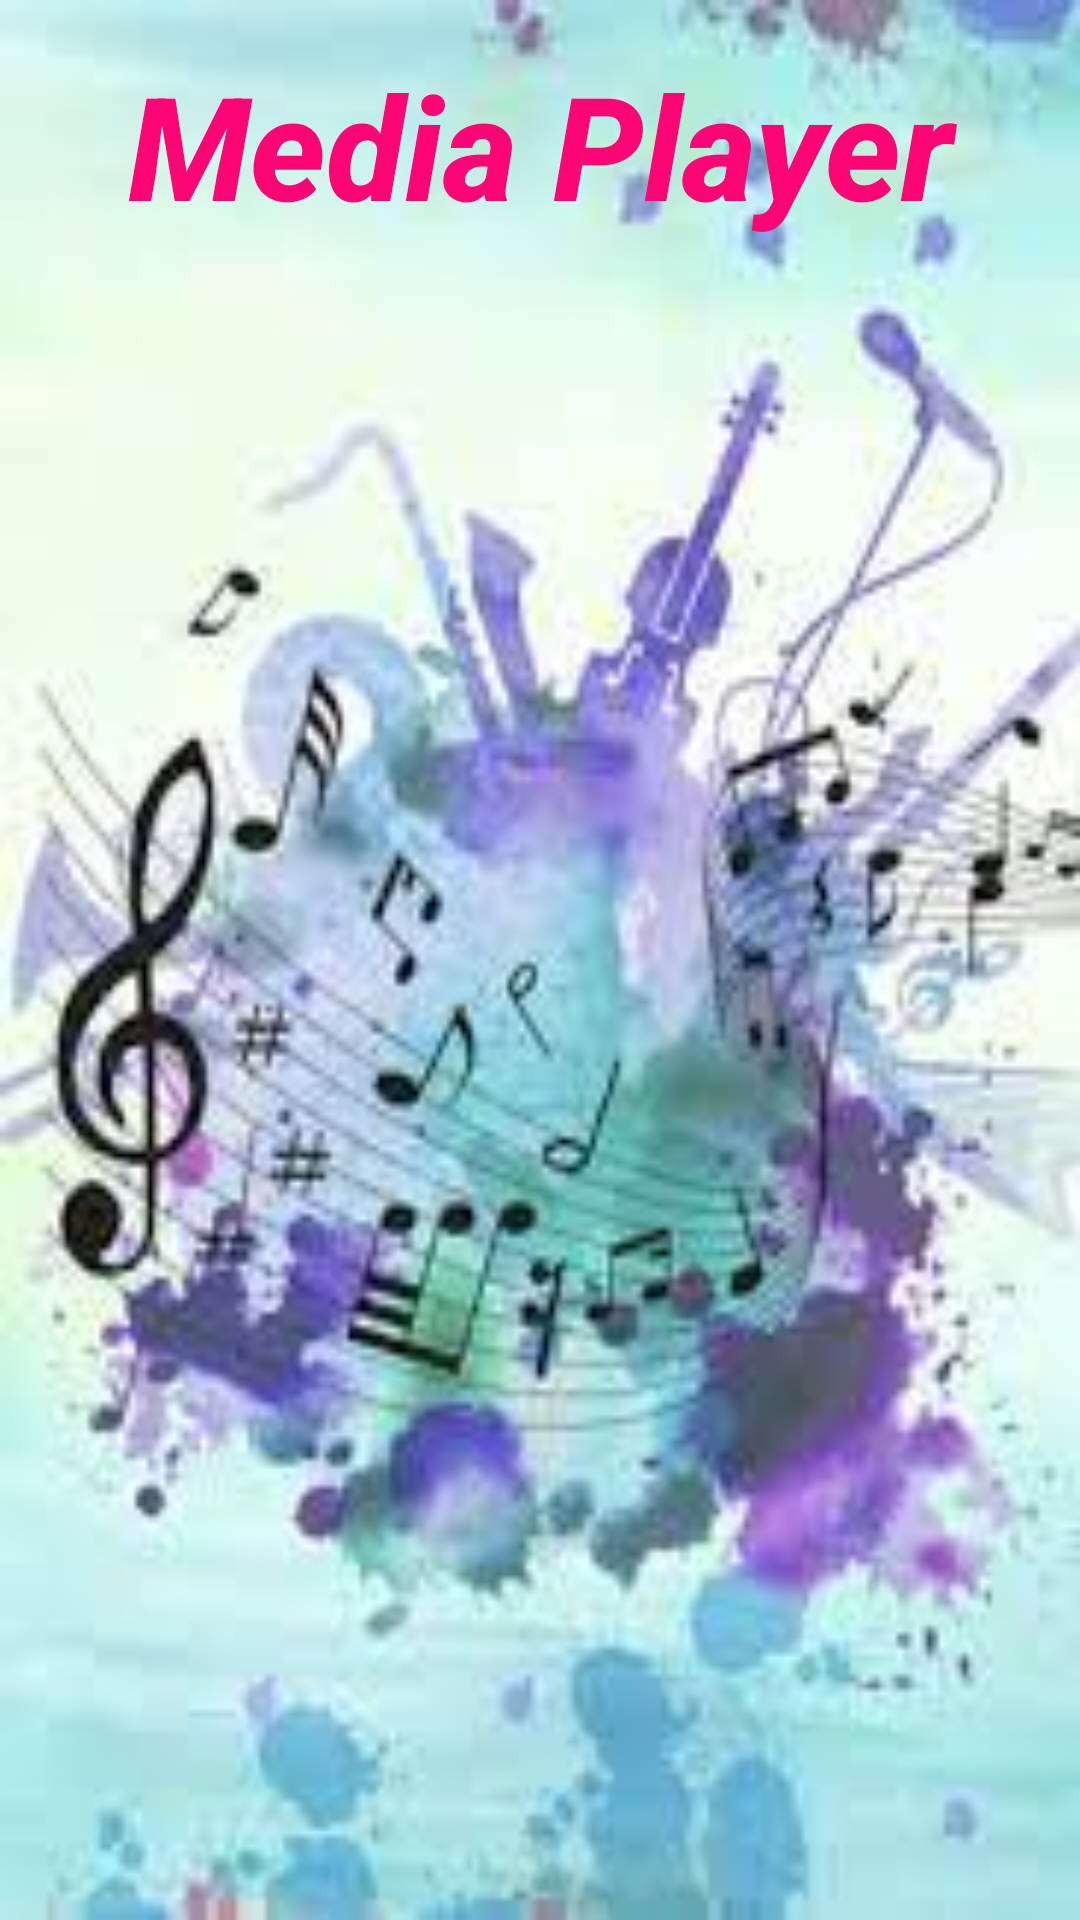

This screen was rendered from an Android layout file. Write that file and the resources it references.
<!-- AndroidManifest.xml: application theme Theme.MediaPlayerApp -->
<!-- res/layout/activity_splash.xml -->
<?xml version="1.0" encoding="utf-8"?>
<androidx.constraintlayout.widget.ConstraintLayout xmlns:android="http://schemas.android.com/apk/res/android"
    xmlns:app="http://schemas.android.com/apk/res-auto"
    xmlns:tools="http://schemas.android.com/tools"
    android:layout_width="match_parent"
    android:layout_height="match_parent"
    android:background="@drawable/media_splash"
    tools:context=".SplashActivity">

    <TextView
        android:id="@+id/splash_image"
        android:layout_width="0dp"
        android:layout_height="0dp"
        android:layout_marginStart="16dp"
        android:layout_marginTop="16dp"
        android:layout_marginEnd="16dp"
        android:layout_marginBottom="16dp"
        android:text="Media Player"
        android:textAlignment="center"
        android:textAppearance="@style/TextAppearance.AppCompat.Body2"
        android:textColor="#FB0674"
        android:textSize="48sp"
        android:textStyle="bold|italic"
        app:layout_constraintBottom_toBottomOf="parent"
        app:layout_constraintEnd_toEndOf="parent"
        app:layout_constraintStart_toStartOf="parent"
        app:layout_constraintTop_toTopOf="parent" />
</androidx.constraintlayout.widget.ConstraintLayout>
<!-- resources referenced by this layout -->
<resources>
  <!-- drawable media_splash: jpg bitmap (drawable-v24, 9736 bytes) -->
  <style name="Theme.MediaPlayerApp" parent="Theme.MaterialComponents.DayNight.NoActionBar">
          
          <item name="colorPrimary">@color/purple_500</item>
          <item name="colorPrimaryVariant">@color/purple_700</item>
          <item name="colorOnPrimary">@color/white</item>
          
          <item name="colorSecondary">@color/teal_200</item>
          <item name="colorSecondaryVariant">@color/teal_700</item>
          <item name="colorOnSecondary">@color/black</item>
          
          <item name="android:statusBarColor" tools:targetApi="l">?attr/colorPrimaryVariant</item>
          
      </style>
  <!-- not gathered from this repository: default colours our renderer supplied (Android Studio template values) -->
  <color name="purple_500">#FF6200EE</color>
  <color name="purple_700">#FF3700B3</color>
  <color name="teal_200">#FF03DAC5</color>
  <color name="teal_700">#FF018786</color>
  <color name="black">#FF000000</color>
  <color name="white">#FFFFFFFF</color>
</resources>
